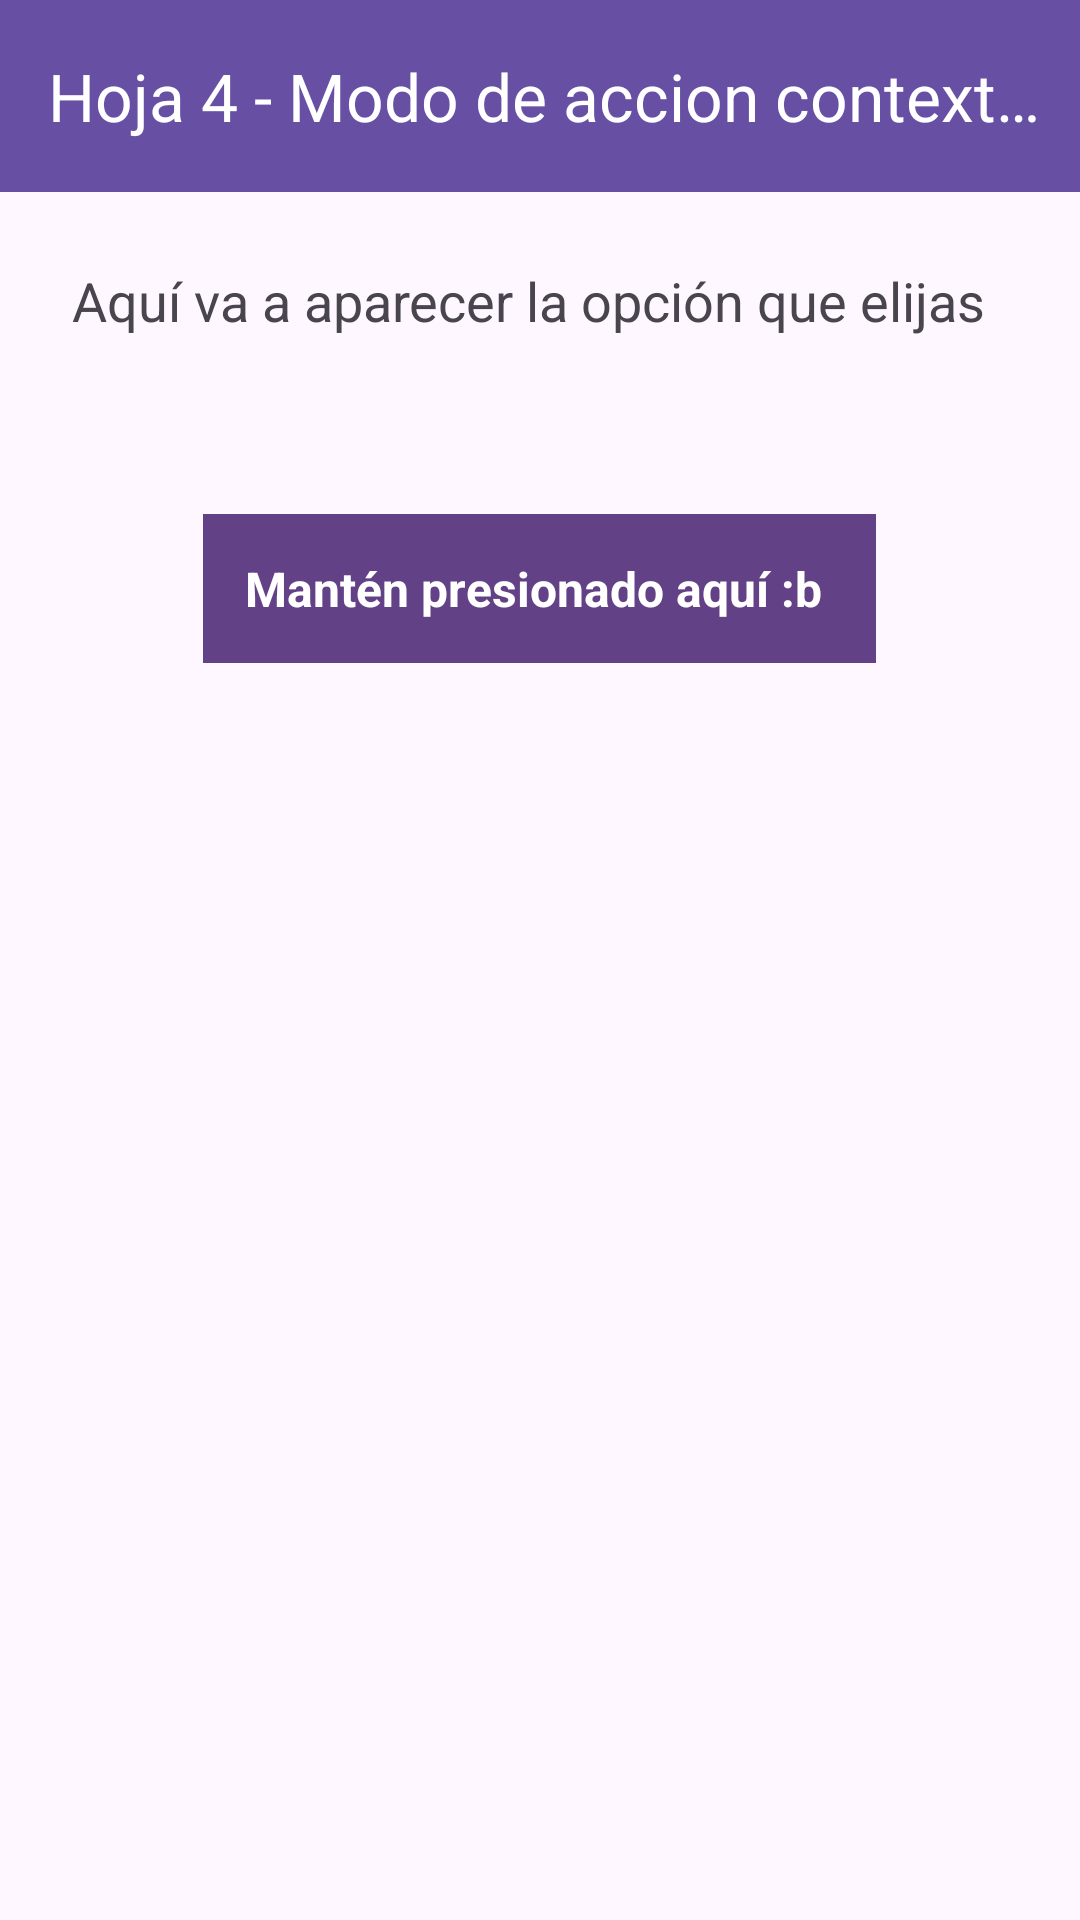

Reconstruct the res/layout file that produces this screen, plus the resources it refers to.
<!-- AndroidManifest.xml: application theme Theme.MenussAndroid -->
<!-- res/layout/activity_hoja4_accion.xml -->
<?xml version="1.0" encoding="utf-8"?>
<LinearLayout xmlns:android="http://schemas.android.com/apk/res/android"
    xmlns:app="http://schemas.android.com/apk/res-auto"
    android:id="@+id/main"
    android:layout_width="match_parent"
    android:layout_height="match_parent"
    android:orientation="vertical">

    <com.google.android.material.appbar.MaterialToolbar
        android:id="@+id/toolbar"
        android:layout_width="match_parent"
        android:layout_height="?attr/actionBarSize"
        android:background="?attr/colorPrimary"
        app:title="Hoja 4 - Modo de accion contextual"
        app:titleTextColor="@android:color/white" />

    <TextView
        android:id="@+id/txtResultado"
        android:layout_width="match_parent"
        android:layout_height="wrap_content"
        android:padding="24dp"
        android:textSize="18sp"
        android:text="Aquí va a aparecer la opción que elijas" />

    <TextView
        android:id="@+id/txtIndicacion"
        android:layout_width="wrap_content"
        android:layout_height="wrap_content"
        android:layout_gravity="center_horizontal"
        android:layout_marginTop="35dp"
        android:padding="14dp"
        android:background="#634186"
        android:text="Mantén presionado aquí :b "
        android:textColor="@android:color/white"
        android:textSize="16sp"
        android:textStyle="bold"
        android:clickable="true"
        android:focusable="true" />

</LinearLayout>
<!-- resources referenced by this layout -->
<resources>
  <style name="Theme.MenussAndroid" parent="Base.Theme.MenussAndroid" />
  <style name="Base.Theme.MenussAndroid" parent="Theme.Material3.DayNight.NoActionBar">
          
          
      </style>
</resources>
